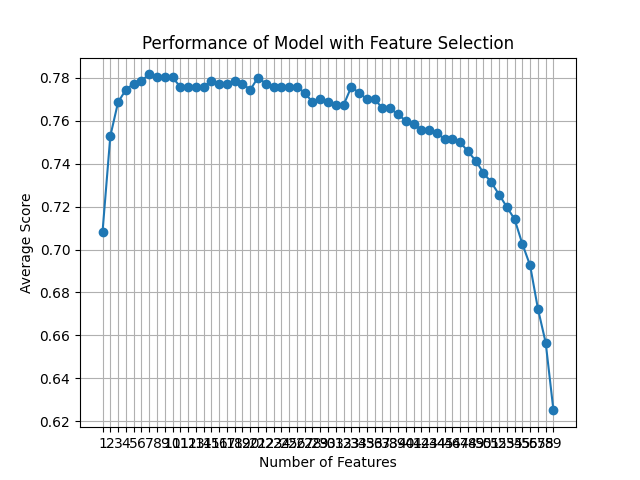

The table this chart was drawn from, first rows:
feature_idx, cv_scores, avg_score, feature_names, ci_bound, std_dev, std_err
(56,), [0.71428571 0.71223022 0.69784173 0.7194…, 0.7083, ('44',), 0.01141, 0.008874, 0.004437
(56, 57), [0.73571429 0.76978417 0.74100719 0.7625…, 0.7529, ('44', '51'), 0.01648, 0.01282, 0.006411
(55, 56, 57), [0.73571429 0.76258993 0.74820144 0.7913…, 0.7687, ('24', '44', '51'), 0.03368, 0.0262, 0.0131
(17, 55, 56, 57), [0.73571429 0.76978417 0.75539568 0.7985…, 0.7745, ('AT', '24', '44', '51'), 0.03612, 0.0281, 0.01405
(0, 17, 55, 56, 57), [0.74285714 0.77697842 0.75539568 0.8057…, 0.7773, ('B', 'AT', '24', '44', '51'), 0.03295, 0.02563, 0.01282
(0, 14, 17, 55, 56, 57), [0.74285714 0.77697842 0.75539568 0.8057…, 0.7788, ('B', 'AP', 'AT', '24', '44', '51'), 0.03513, 0.02733, 0.01367
(0, 14, 17, 27, 55, 56, 57), [0.74285714 0.77697842 0.75539568 0.8129…, 0.7817, ('B', 'AP', 'AT', 'D_1.0', '24', '44', '…, 0.03931, 0.03059, 0.01529
(0, 14, 17, 27, 29, 55, 56, 57), [0.74285714 0.77697842 0.75539568 0.8129…, 0.7802, ('B', 'AP', 'AT', 'D_1.0', 'D_3.0', '24'…, 0.0371, 0.02886, 0.01443
(0, 13, 14, 17, 27, 29, 55, 56, 57), [0.74285714 0.76978417 0.75539568 0.8129…, 0.7802, ('B', 'AO', 'AP', 'AT', 'D_1.0', 'D_3.0'…, 0.03977, 0.03094, 0.01547
(0, 13, 14, 15, 17, 27, 29, 55, 56, 57), [0.74285714 0.76978417 0.76258993 0.8129…, 0.7802, ('B', 'AO', 'AP', 'AR', 'AT', 'D_1.0', '…, 0.03616, 0.02814, 0.01407
(0, 13, 14, 15, 16, 17, 27, 29, 55, 56, …, [0.74285714 0.76258993 0.75539568 0.8129…, 0.7759, ('B', 'AO', 'AP', 'AR', 'AS', 'AT', 'D_1…, 0.03614, 0.02812, 0.01406
(0, 13, 14, 15, 16, 17, 18, 27, 29, 55, …, [0.74285714 0.76258993 0.75539568 0.8129…, 0.7759, ('B', 'AO', 'AP', 'AR', 'AS', 'AT', 'AU'…, 0.03614, 0.02812, 0.01406
(0, 5, 13, 14, 15, 16, 17, 18, 19, 29, 5…, [0.74285714 0.76258993 0.74820144 0.8129…, 0.7759, ('B', 'M', 'AO', 'AP', 'AR', 'AS', 'AT',…, 0.03975, 0.03092, 0.01546
(0, 5, 13, 14, 15, 16, 17, 18, 19, 27, 2…, [0.74285714 0.76258993 0.75539568 0.8057…, 0.7759, ('B', 'M', 'AO', 'AP', 'AR', 'AS', 'AT',…, 0.03614, 0.02812, 0.01406
(0, 2, 5, 13, 14, 15, 17, 18, 19, 27, 36…, [0.74285714 0.76258993 0.75539568 0.8201…, 0.7788, ('B', 'F', 'M', 'AO', 'AP', 'AR', 'AT', …, 0.04055, 0.03155, 0.01578
(0, 2, 5, 13, 14, 15, 17, 18, 19, 24, 27…, [0.72857143 0.76258993 0.76258993 0.8201…, 0.7774, ('B', 'F', 'M', 'AO', 'AP', 'AR', 'AT', …, 0.0442, 0.03439, 0.0172
(0, 2, 5, 13, 14, 15, 16, 17, 18, 19, 24…, [0.73571429 0.76258993 0.75539568 0.8201…, 0.7774, ('B', 'F', 'M', 'AO', 'AP', 'AR', 'AS', …, 0.04275, 0.03326, 0.01663
(0, 2, 4, 5, 13, 14, 15, 17, 18, 19, 24,…, [0.72857143 0.77697842 0.76258993 0.8129…, 0.7788, ('B', 'F', 'L', 'M', 'AO', 'AP', 'AR', '…, 0.04113, 0.032, 0.016
(0, 2, 4, 5, 13, 14, 15, 17, 18, 19, 23,…, [0.72857143 0.77697842 0.76258993 0.8129…, 0.7774, ('B', 'F', 'L', 'M', 'AO', 'AP', 'AR', '…, 0.03929, 0.03057, 0.01528
(0, 2, 4, 5, 9, 13, 14, 15, 17, 18, 19, …, [0.72857143 0.76978417 0.75539568 0.8129…, 0.7745, ('B', 'F', 'L', 'M', 'AC', 'AO', 'AP', '…, 0.04045, 0.03147, 0.01574
(0, 2, 4, 5, 9, 10, 12, 13, 14, 15, 17, …, [0.75       0.76258993 0.75539568 0.8273…, 0.7802, ('B', 'F', 'L', 'M', 'AC', 'AD', 'AN', '…, 0.03946, 0.0307, 0.01535
(0, 2, 4, 5, 9, 10, 12, 13, 14, 15, 16, …, [0.74285714 0.76258993 0.75539568 0.8201…, 0.7773, ('B', 'F', 'L', 'M', 'AC', 'AD', 'AN', '…, 0.03868, 0.03009, 0.01505
(0, 2, 4, 5, 7, 9, 10, 12, 13, 14, 15, 1…, [0.73571429 0.76258993 0.75539568 0.8129…, 0.7759, ('B', 'F', 'L', 'M', 'O', 'AC', 'AD', 'A…, 0.04047, 0.03149, 0.01574
(0, 2, 4, 5, 7, 9, 10, 11, 12, 13, 14, 1…, [0.72142857 0.76258993 0.75539568 0.8201…, 0.7759, ('B', 'F', 'L', 'M', 'O', 'AC', 'AD', 'A…, 0.04971, 0.03868, 0.01934
(0, 2, 4, 5, 10, 11, 12, 13, 14, 15, 16,…, [0.71428571 0.76258993 0.76258993 0.8273…, 0.776, ('B', 'F', 'L', 'M', 'AD', 'AE', 'AN', '…, 0.05195, 0.04042, 0.02021
(0, 2, 4, 5, 7, 10, 11, 12, 13, 14, 15, …, [0.72142857 0.76258993 0.76258993 0.8201…, 0.7759, ('B', 'F', 'L', 'M', 'O', 'AD', 'AE', 'A…, 0.04688, 0.03647, 0.01824
(0, 2, 4, 5, 6, 7, 10, 11, 12, 13, 14, 1…, [0.71428571 0.76258993 0.75539568 0.8201…, 0.7731, ('B', 'F', 'L', 'M', 'N', 'O', 'AD', 'AE…, 0.05039, 0.0392, 0.0196
(0, 2, 4, 5, 6, 7, 10, 12, 13, 14, 15, 1…, [0.7        0.76978417 0.75539568 0.8129…, 0.7688, ('B', 'F', 'L', 'M', 'N', 'O', 'AD', 'AN…, 0.05214, 0.04057, 0.02028
(0, 2, 4, 5, 6, 7, 10, 11, 12, 14, 15, 1…, [0.72142857 0.74820144 0.75539568 0.8129…, 0.7702, ('B', 'F', 'L', 'M', 'N', 'O', 'AD', 'AE…, 0.04718, 0.03671, 0.01835
(0, 2, 4, 5, 6, 7, 10, 11, 12, 13, 14, 1…, [0.72142857 0.75539568 0.75539568 0.8129…, 0.7687, ('B', 'F', 'L', 'M', 'N', 'O', 'AD', 'AE…, 0.04239, 0.03298, 0.01649
(0, 2, 4, 5, 6, 7, 10, 11, 12, 13, 14, 1…, [0.71428571 0.75539568 0.76258993 0.8129…, 0.7673, ('B', 'F', 'L', 'M', 'N', 'O', 'AD', 'AE…, 0.04316, 0.03358, 0.01679
(0, 2, 4, 5, 7, 10, 11, 12, 13, 14, 15, …, [0.72142857 0.74820144 0.74100719 0.8129…, 0.7673, ('B', 'F', 'L', 'M', 'O', 'AD', 'AE', 'A…, 0.04921, 0.03828, 0.01914
(0, 2, 4, 5, 10, 11, 12, 14, 15, 17, 18,…, [0.75       0.75539568 0.76978417 0.8057…, 0.7759, ('B', 'F', 'L', 'M', 'AD', 'AE', 'AN', '…, 0.02893, 0.02251, 0.01126
(0, 2, 4, 5, 9, 10, 11, 12, 14, 15, 17, …, [0.75       0.76258993 0.76978417 0.7985…, 0.773, ('B', 'F', 'L', 'M', 'AC', 'AD', 'AE', '…, 0.02171, 0.01689, 0.008444
(0, 4, 5, 9, 10, 11, 12, 14, 15, 16, 17,…, [0.73571429 0.76258993 0.76978417 0.8057…, 0.7702, ('B', 'L', 'M', 'AC', 'AD', 'AE', 'AN', …, 0.02907, 0.02262, 0.01131
(0, 2, 4, 5, 9, 10, 11, 12, 14, 15, 16, …, [0.75       0.75539568 0.76978417 0.7985…, 0.7701, ('B', 'F', 'L', 'M', 'AC', 'AD', 'AE', '…, 0.0221, 0.01719, 0.008596
(0, 2, 4, 5, 6, 8, 9, 10, 11, 12, 14, 15…, [0.72857143 0.76258993 0.76258993 0.7841…, 0.7659, ('B', 'F', 'L', 'M', 'N', 'U', 'AC', 'AD…, 0.02815, 0.0219, 0.01095
(0, 2, 4, 5, 6, 8, 9, 10, 11, 12, 14, 15…, [0.73571429 0.75539568 0.76258993 0.7841…, 0.7658, ('B', 'F', 'L', 'M', 'N', 'U', 'AC', 'AD…, 0.0258, 0.02007, 0.01004
(0, 2, 4, 5, 6, 7, 8, 9, 10, 11, 12, 14,…, [0.73571429 0.74100719 0.76258993 0.7841…, 0.763, ('B', 'F', 'L', 'M', 'N', 'O', 'U', 'AC'…, 0.02863, 0.02228, 0.01114
(0, 2, 4, 5, 6, 7, 8, 9, 10, 11, 12, 13,…, [0.73571429 0.74820144 0.74820144 0.7769…, 0.7601, ('B', 'F', 'L', 'M', 'N', 'O', 'U', 'AC'…, 0.02659, 0.02069, 0.01034
(0, 2, 4, 5, 6, 7, 8, 9, 10, 11, 12, 13,…, [0.73571429 0.74100719 0.74820144 0.7841…, 0.7587, ('B', 'F', 'L', 'M', 'N', 'O', 'U', 'AC'…, 0.02726, 0.02121, 0.0106
(0, 2, 4, 5, 6, 7, 8, 9, 10, 11, 12, 13,…, [0.73571429 0.74820144 0.74820144 0.7553…, 0.7558, ('B', 'F', 'L', 'M', 'N', 'O', 'U', 'AC'…, 0.02428, 0.01889, 0.009445
(0, 1, 2, 4, 5, 6, 7, 8, 9, 10, 11, 12, …, [0.73571429 0.74820144 0.74820144 0.7841…, 0.7558, ('B', 'C', 'F', 'L', 'M', 'N', 'O', 'U',…, 0.02128, 0.01655, 0.008277
(0, 1, 2, 4, 5, 6, 7, 8, 9, 10, 12, 13, …, [0.71428571 0.74820144 0.74100719 0.7625…, 0.7544, ('B', 'C', 'F', 'L', 'M', 'N', 'O', 'U',…, 0.03869, 0.0301, 0.01505
(0, 1, 2, 4, 5, 6, 7, 8, 9, 10, 11, 12, …, [0.71428571 0.74820144 0.74820144 0.7625…, 0.7515, ('B', 'C', 'F', 'L', 'M', 'N', 'O', 'U',…, 0.02929, 0.02279, 0.0114
(0, 1, 2, 3, 4, 5, 8, 9, 10, 11, 12, 13,…, [0.71428571 0.74820144 0.74100719 0.7625…, 0.7515, ('B', 'C', 'F', 'H', 'L', 'M', 'U', 'AC'…, 0.03261, 0.02537, 0.01269
(0, 1, 2, 3, 4, 5, 6, 7, 9, 10, 11, 12, …, [0.72142857 0.74100719 0.72661871 0.7625…, 0.75, ('B', 'C', 'F', 'H', 'L', 'M', 'N', 'O',…, 0.03617, 0.02814, 0.01407
(0, 1, 2, 3, 4, 5, 6, 7, 9, 10, 11, 12, …, [0.71428571 0.74100719 0.73381295 0.7625…, 0.7457, ('B', 'C', 'F', 'H', 'L', 'M', 'N', 'O',…, 0.02824, 0.02197, 0.01099
(0, 1, 2, 3, 4, 5, 6, 7, 9, 10, 11, 12, …, [0.71428571 0.74100719 0.71223022 0.7625…, 0.7414, ('B', 'C', 'F', 'H', 'L', 'M', 'N', 'O',…, 0.03302, 0.02569, 0.01285
(0, 1, 2, 3, 4, 5, 6, 7, 8, 9, 10, 11, 1…, [0.71428571 0.71223022 0.73381295 0.7410…, 0.7357, ('B', 'C', 'F', 'H', 'L', 'M', 'N', 'O',…, 0.03012, 0.02343, 0.01172
(0, 1, 2, 3, 4, 5, 6, 7, 8, 9, 10, 11, 1…, [0.69285714 0.71942446 0.71942446 0.7625…, 0.7314, ('B', 'C', 'F', 'H', 'L', 'M', 'N', 'O',…, 0.03505, 0.02727, 0.01363
(0, 1, 2, 3, 4, 5, 6, 7, 8, 9, 10, 11, 1…, [0.68571429 0.72661871 0.70503597 0.7625…, 0.7256, ('B', 'C', 'F', 'H', 'L', 'M', 'N', 'O',…, 0.03587, 0.02791, 0.01395
(0, 1, 2, 4, 5, 6, 7, 8, 9, 10, 11, 12, …, [0.69285714 0.69784173 0.71942446 0.7553…, 0.7199, ('B', 'C', 'F', 'L', 'M', 'N', 'O', 'U',…, 0.02971, 0.02312, 0.01156
(0, 1, 2, 3, 4, 5, 6, 7, 8, 9, 10, 11, 1…, [0.68571429 0.68345324 0.72661871 0.7625…, 0.7141, ('B', 'C', 'F', 'H', 'L', 'M', 'N', 'O',…, 0.0375, 0.02918, 0.01459
(0, 1, 2, 3, 4, 5, 6, 7, 8, 9, 10, 11, 1…, [0.69285714 0.68345324 0.70503597 0.7338…, 0.7026, ('B', 'C', 'F', 'H', 'L', 'M', 'N', 'O',…, 0.022, 0.01711, 0.008557
(0, 1, 2, 3, 4, 5, 6, 7, 8, 9, 10, 11, 1…, [0.67142857 0.69064748 0.67625899 0.7338…, 0.6926, ('B', 'C', 'F', 'H', 'L', 'M', 'N', 'O',…, 0.02828, 0.02201, 0.011
(0, 1, 2, 3, 4, 5, 6, 7, 8, 9, 10, 11, 1…, [0.67857143 0.64748201 0.66906475 0.7266…, 0.6724, ('B', 'C', 'F', 'H', 'L', 'M', 'N', 'O',…, 0.03916, 0.03047, 0.01523
(0, 1, 2, 3, 4, 5, 6, 7, 8, 9, 10, 11, 1…, [0.67857143 0.60431655 0.68345324 0.6978…, 0.6566, ('B', 'C', 'F', 'H', 'L', 'M', 'N', 'O',…, 0.04835, 0.03761, 0.01881
(0, 1, 2, 3, 4, 5, 6, 7, 8, 9, 10, 11, 1…, [0.63571429 0.55395683 0.68345324 0.6546…, 0.625, ('B', 'C', 'F', 'H', 'L', 'M', 'N', 'O',…, 0.05816, 0.04525, 0.02262
